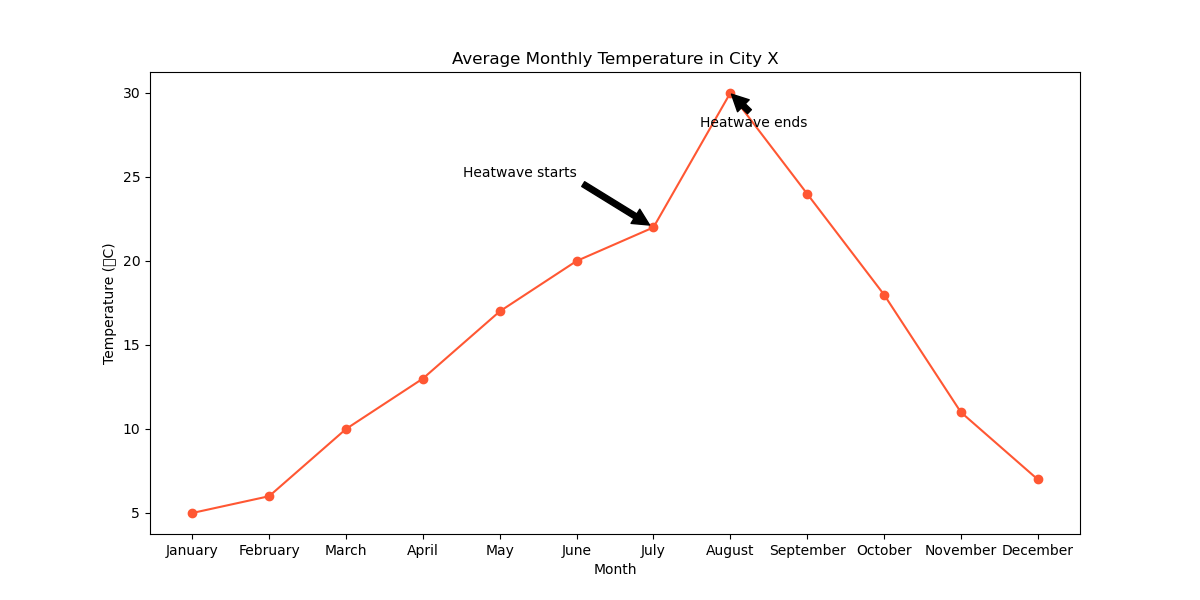

Source data for this figure (header and first rows):
Month, Temperature (°C)
January, 5
February, 6
March, 10
April, 13
May, 17
June, 20
July, 22
August, 30
September, 24
October, 18
November, 11
December, 7
